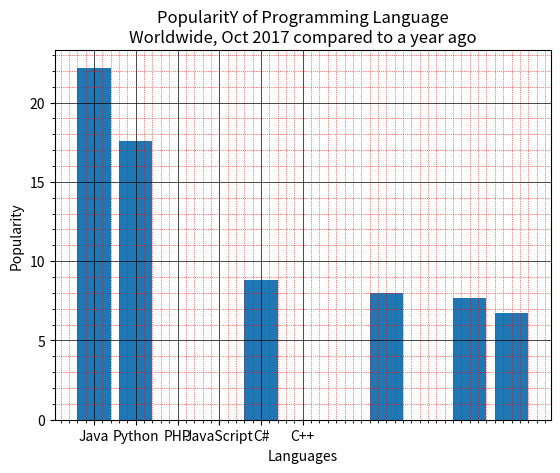

The script that saved this image:
import matplotlib.pyplot as plt
x = ['Java', 'Python', 'PHP', 'JavaScript', 'C#', 'C++']
popularity = [22.2, 17.6, 8.8, 8, 7.7, 6.7]
x_pos = [i for i, _ in enumerate(x)]
plt.xlabel("Languages")
plt.ylabel("Popularity")
plt.title("PopularitY of Programming Language\n" + "Worldwide, Oct 2017 compared to a year ago")
plt.xticks(x_pos, x)

y_pos = [0,1,4,7,9,10]

plt.bar(y_pos, popularity)

plt.minorticks_on()
plt.grid(which='major', linestyle='-', linewidth='0.5', color='black')

plt.grid(which='minor', linestyle=':', linewidth='0.5', color='red')
plt.show()